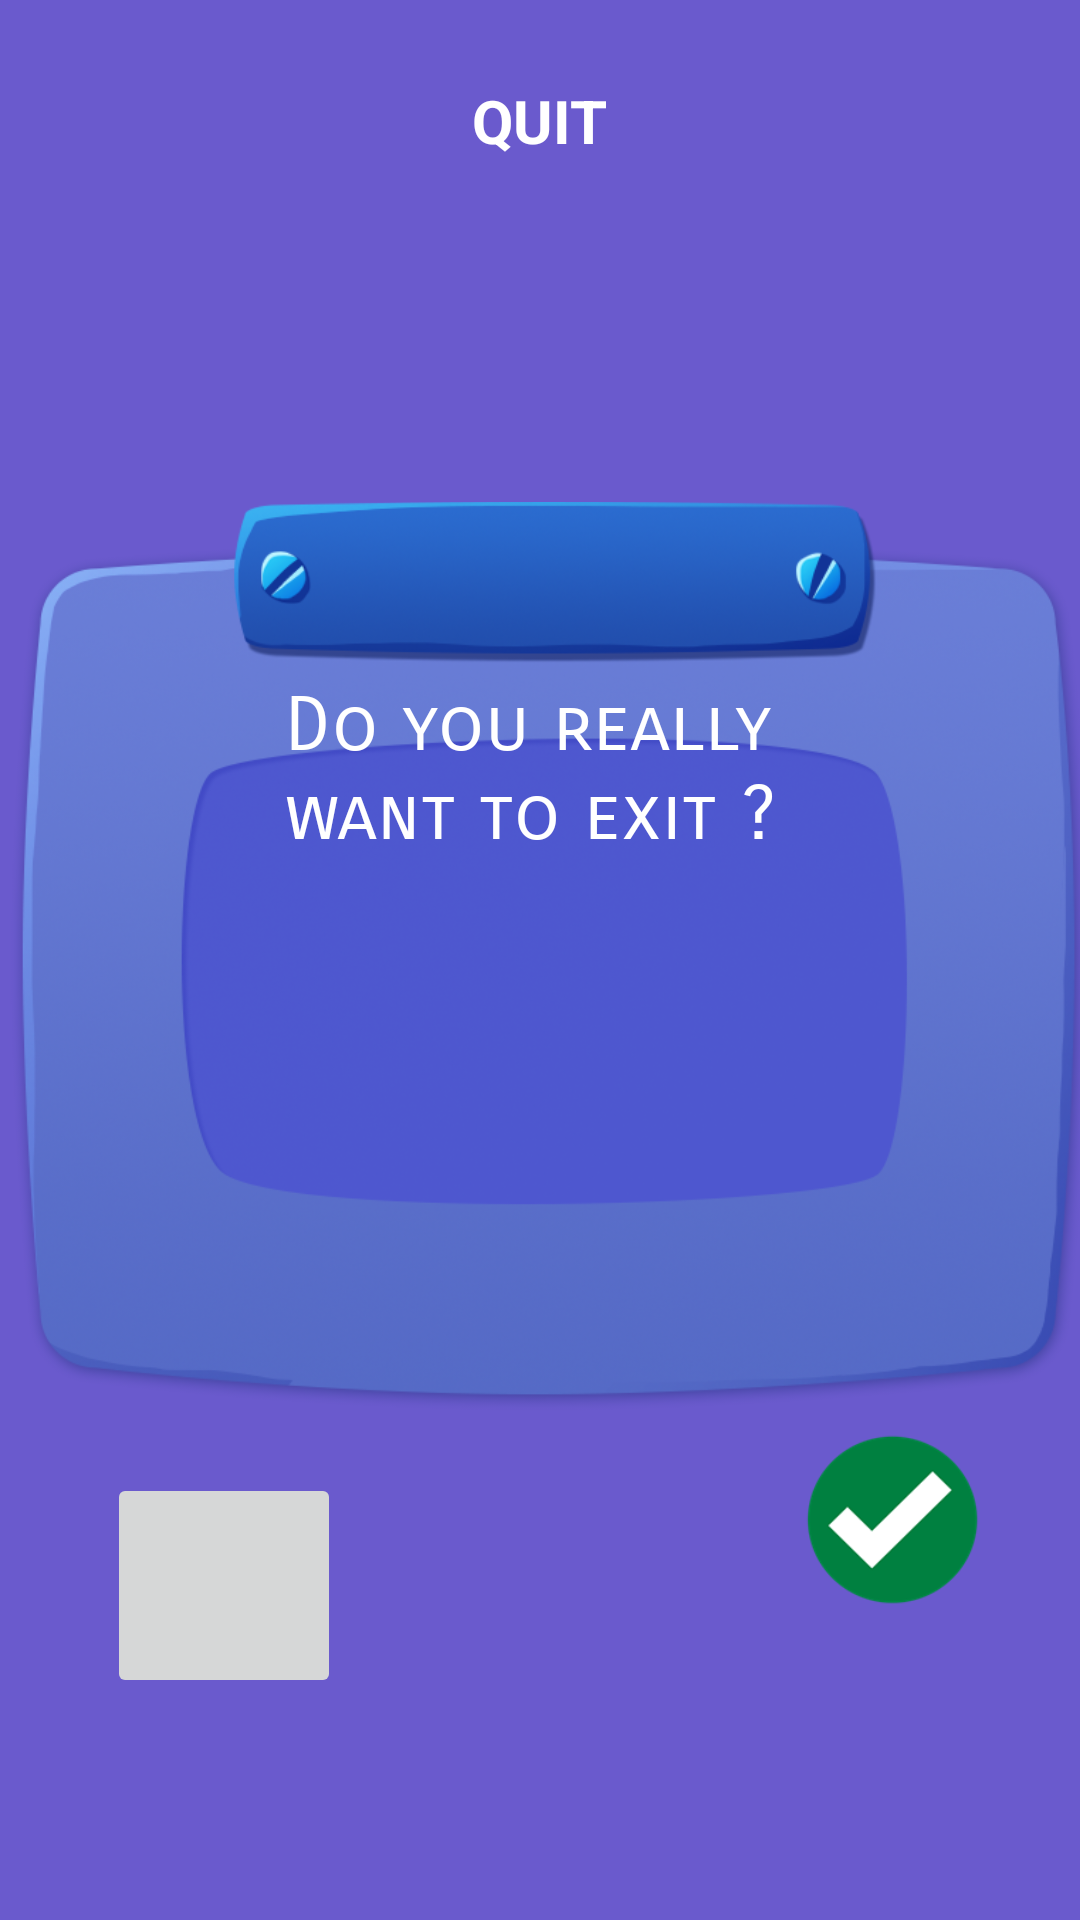

Write the Android layout XML for this screen, with the resource values it uses.
<!-- AndroidManifest.xml: activity theme AppTheme.Exit -->
<!-- res/layout/activity_exit.xml -->
<?xml version="1.0" encoding="utf-8"?>
<android.support.constraint.ConstraintLayout xmlns:android="http://schemas.android.com/apk/res/android"
    xmlns:app="http://schemas.android.com/apk/res-auto"
    xmlns:tools="http://schemas.android.com/tools"
    android:layout_width="wrap_content"
    android:layout_height="300dp"
    android:background="#6A5ACD"
    tools:context="megadroid.drivinggame.view.MenuActivity">

    <ImageView
        android:id="@+id/pauseAlert"
        android:layout_width="wrap_content"
        android:layout_height="wrap_content"
        android:layout_gravity="center"
        android:layout_marginBottom="8dp"
        android:layout_marginEnd="8dp"
        android:layout_marginStart="8dp"
        android:layout_marginRight="20dp"
        android:background="@android:color/transparent"
        android:contentDescription="@string/app_name"
        android:src="@drawable/popup"
        app:layout_constraintBottom_toBottomOf="parent"
        app:layout_constraintEnd_toEndOf="parent"
        app:layout_constraintHorizontal_bias="0.312"
        app:layout_constraintStart_toStartOf="parent"
        app:layout_constraintTop_toTopOf="parent"
        app:layout_constraintVertical_bias="0.179" />

    <TextView
        android:id="@+id/txtQuit"
        android:layout_width="wrap_content"
        android:layout_height="wrap_content"
        android:layout_marginBottom="8dp"
        android:layout_marginEnd="8dp"
        android:layout_marginStart="8dp"
        android:layout_marginTop="8dp"
        android:fontFamily="sans-serif"
        android:text="QUIT"
        android:textAllCaps="true"
        android:textColor="#FFFFFF"
        android:textSize="20sp"
        android:textStyle="bold"
        app:layout_constraintBottom_toBottomOf="parent"
        app:layout_constraintEnd_toEndOf="parent"
        app:layout_constraintStart_toStartOf="parent"
        app:layout_constraintTop_toTopOf="parent"
        app:layout_constraintVertical_bias="0.031" />

    <TextView
        android:id="@+id/confirmexit"
        style="@android:style/TextAppearance.Large"
        android:layout_width="192dp"
        android:layout_height="wrap_content"
        android:layout_marginBottom="8dp"
        android:layout_marginEnd="8dp"
        android:layout_marginStart="8dp"
        android:layout_marginTop="8dp"
        android:fontFamily="sans-serif-smallcaps"
        android:text="Do you really want to exit ?"
        android:textColor="#FFFFFF"
        android:textSize="25dp"
        app:layout_constraintBottom_toBottomOf="parent"
        app:layout_constraintEnd_toEndOf="parent"
        app:layout_constraintHorizontal_bias="0.562"
        app:layout_constraintStart_toStartOf="@+id/pauseAlert"
        app:layout_constraintTop_toTopOf="@+id/pauseAlert"
        app:layout_constraintVertical_bias="0.389" />

    <ImageButton
        android:id="@+id/cross"
        android:layout_width="78dp"
        android:layout_height="75dp"
        android:layout_marginBottom="8dp"
        android:layout_marginEnd="8dp"
        android:layout_marginStart="8dp"
        android:layout_marginTop="8dp"

        android:onClick="onClick"
        app:layout_constraintBottom_toBottomOf="parent"
        app:layout_constraintEnd_toStartOf="@+id/checkmark"
        app:layout_constraintHorizontal_bias="0.144"
        app:layout_constraintStart_toStartOf="@+id/pauseAlert"
        app:layout_constraintTop_toTopOf="parent"
        app:layout_constraintVertical_bias="0.88" />

    <ImageButton
        android:id="@+id/checkmark"
        android:layout_width="60dp"
        android:layout_height="59dp"
        android:layout_marginEnd="36dp"
        android:layout_marginRight="36dp"
        android:background="@drawable/yes"
        android:onClick="onClick"
        app:layout_constraintBottom_toBottomOf="parent"
        app:layout_constraintEnd_toEndOf="@+id/pauseAlert"
        app:layout_constraintTop_toTopOf="parent"
        app:layout_constraintVertical_bias="0.821" />
</android.support.constraint.ConstraintLayout>
<!-- resources referenced by this layout -->
<resources>
  <!-- drawable popup: png bitmap (drawable, 312514 bytes) -->
  <!-- drawable yes: png bitmap (drawable, 2344 bytes) -->
  <string name="app_name">DrivingGame</string>
  <style name="AppTheme.Exit" parent="Theme.AppCompat.Light.Dialog">&gt;
          <item name="android:backgroundDimEnabled">true</item>
          <item name="windowActionBar">false</item>
          <item name="windowNoTitle">true</item>
          <item name="android:windowIsTranslucent">true</item>
          <item name="android:windowBackground">@android:color/transparent</item>
      </style>
</resources>
